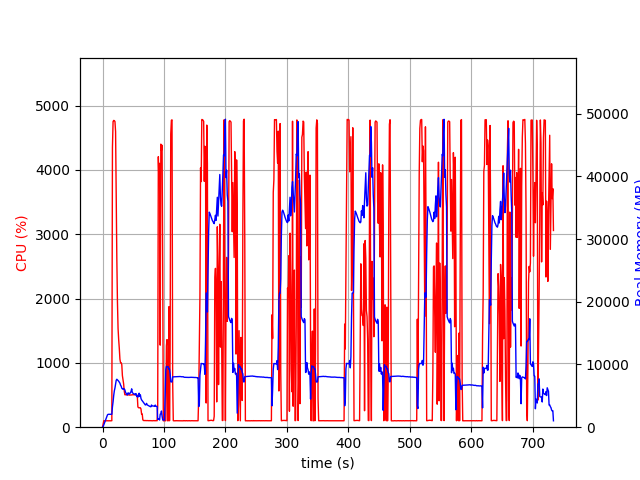

Data behind this chart, as committed beside it:
elapsed_time, nproc, cpu, mem_real, mem_virtual
4.553794860839844e-05, 1, 0.0, 9.004, 3185
1.006, 1, 50.7, 108.3, 780.8
2.013, 1, 100.3, 372.3, 1901
3.02, 1, 99.3, 628.3, 3187
4.026, 1, 100.4, 906.3, 3187
5.033, 1, 99.3, 1136, 5747
6.04, 1, 99.3, 1414, 5747
7.047, 1, 100.3, 1690, 5747
8.054, 1, 100.3, 1968, 5747
9.061, 1, 99.3, 2052, 5235
10.07, 1, 100.1, 2052, 5235
11.08, 1, 100.2, 2051, 5235
12.09, 1, 100.2, 2051, 5235
13.09, 1, 99.2, 2051, 5235
14.1, 1, 100.1, 2051, 5235
15.11, 1, 101.2, 2066, 5760
16.12, 1, 4350, 3247, 10321
17.14, 1, 4752, 4047, 11256
18.16, 1, 4769, 5047, 12219
19.18, 1, 4766, 5791, 13051
20.2, 1, 4753, 6255, 13627
21.22, 1, 4596, 6898, 14425
22.24, 1, 3519, 7472, 15187
23.24, 1, 2626, 7648, 15607
24.25, 1, 1949, 7532, 15793
25.26, 1, 1535, 7442, 15905
26.27, 1, 1360, 7328, 16137
27.28, 1, 1225, 7160, 16201
28.29, 1, 1058, 7027, 16529
29.3, 1, 1002, 6713, 16599
30.3, 1, 1002, 6544, 16599
31.31, 1, 973.9, 6230, 16599
32.32, 1, 801.5, 6105, 16599
33.33, 1, 741.5, 6058, 16695
34.33, 1, 672.5, 6166, 16935
35.34, 1, 562.7, 6096, 17181
36.35, 1, 504.6, 5946, 17517
37.36, 1, 505.5, 5573, 17517
38.36, 1, 503.4, 5402, 17517
39.37, 1, 503.8, 5239, 17517
40.38, 1, 503.0, 5130, 17517
41.39, 1, 501.9, 5462, 17517
42.4, 1, 504.5, 5454, 17517
43.41, 1, 500.6, 5267, 17517
44.42, 1, 498.8, 5405, 17517
45.43, 1, 501.3, 5479, 17517
46.43, 1, 501.6, 5725, 17709
47.44, 1, 501.3, 6121, 17933
48.45, 1, 504.2, 5526, 17933
49.46, 1, 505.2, 5428, 17933
50.47, 1, 504.6, 5332, 17933
51.48, 1, 503.9, 5277, 17933
52.49, 1, 501.8, 5302, 17933
53.5, 1, 503.6, 5174, 17933
54.51, 1, 502.7, 5356, 17933
55.51, 1, 504.1, 4973, 17933
56.52, 1, 494.5, 4833, 17933
57.53, 1, 316.2, 5071, 17933
58.54, 1, 303.4, 4841, 17933
59.55, 1, 301.3, 5422, 17933
... 667 more rows
